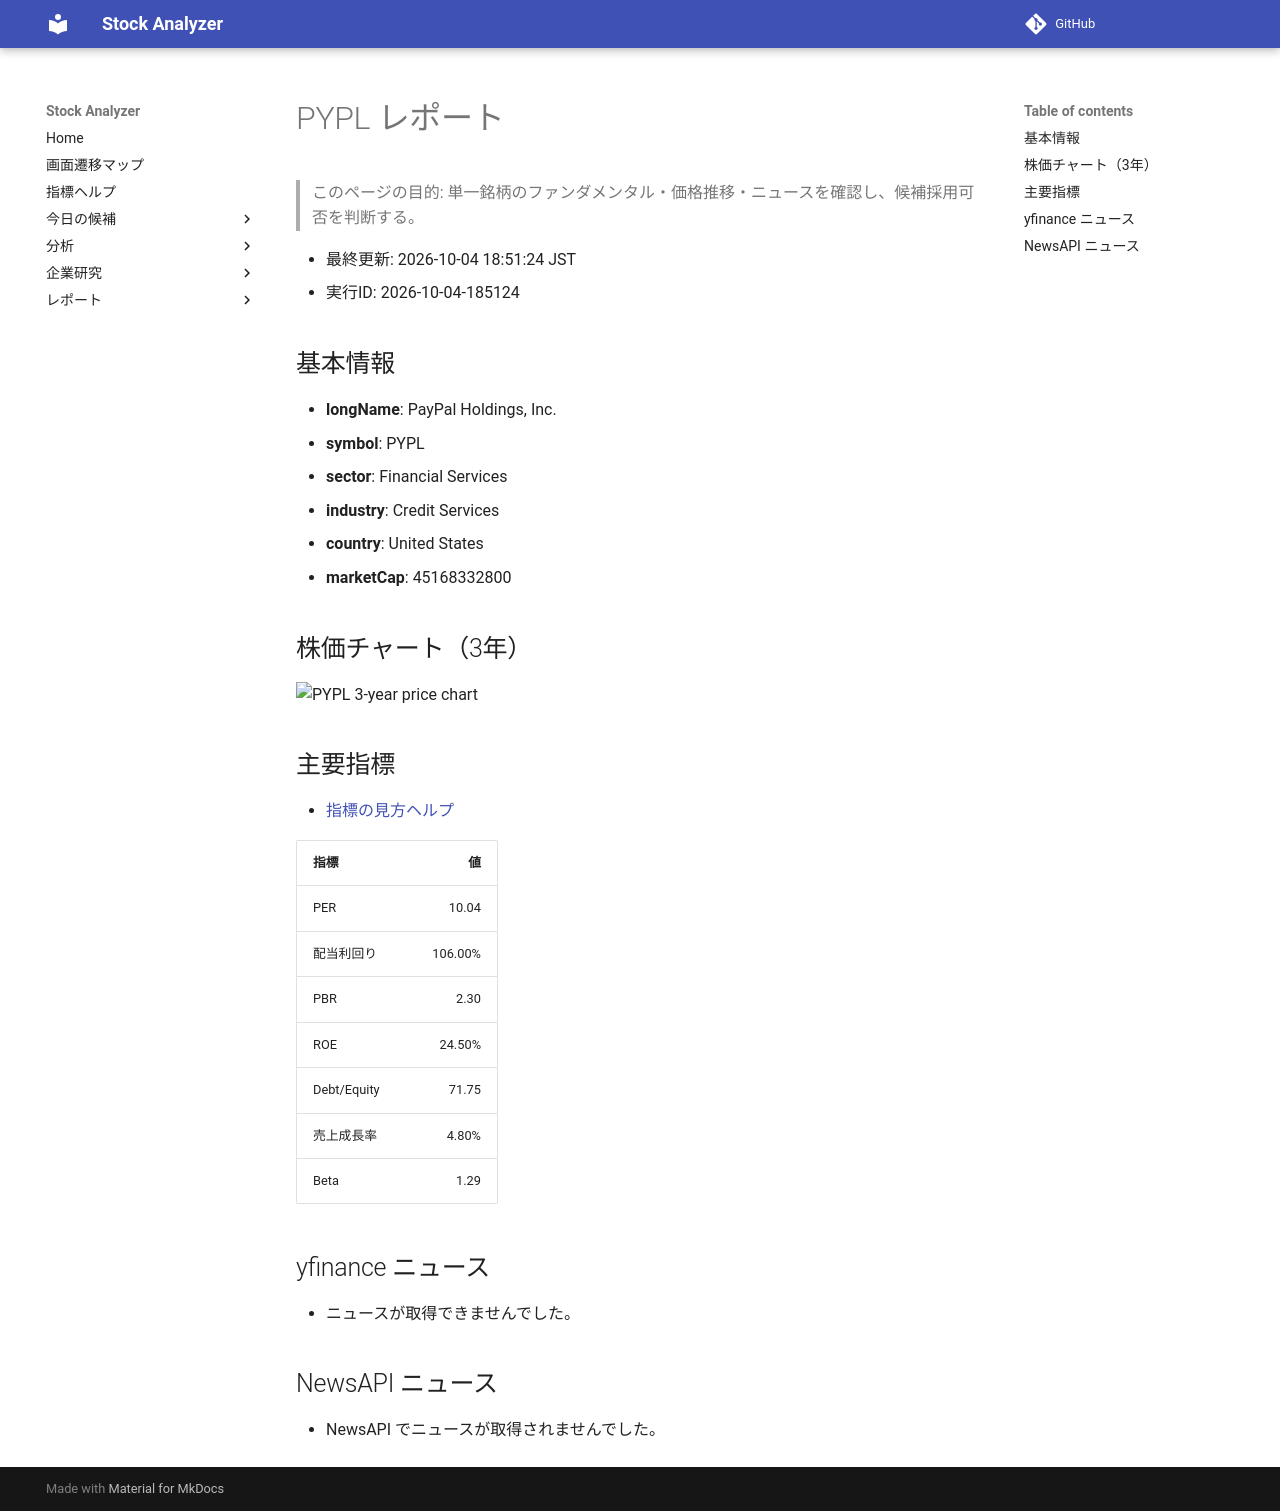

repository: Yumi-note/Making-APP · page: reports/2026-10-04/185124/PYPL/index.html · generator: mkdocs

# PYPL レポート

> このページの目的: 単一銘柄のファンダメンタル・価格推移・ニュースを確認し、候補採用可否を判断する。

- 最終更新: 2026-10-04 18:51:24 JST
- 実行ID: 2026-10-04-185124

## 基本情報

- **longName**: PayPal Holdings, Inc.
- **symbol**: PYPL
- **sector**: Financial Services
- **industry**: Credit Services
- **country**: United States
- **marketCap**: 45168332800

## 株価チャート（3年）

![PYPL 3-year price chart](PYPL_3y.png)

## 主要指標

- [指標の見方ヘルプ](../../../../indicators.md)

| 指標 | 値 |
|---|---:|
| PER | 10.04 |
| 配当利回り | 106.00% |
| PBR | 2.30 |
| ROE | 24.50% |
| Debt/Equity | 71.75 |
| 売上成長率 | 4.80% |
| Beta | 1.29 |

## yfinance ニュース

- ニュースが取得できませんでした。

## NewsAPI ニュース

- NewsAPI でニュースが取得されませんでした。
